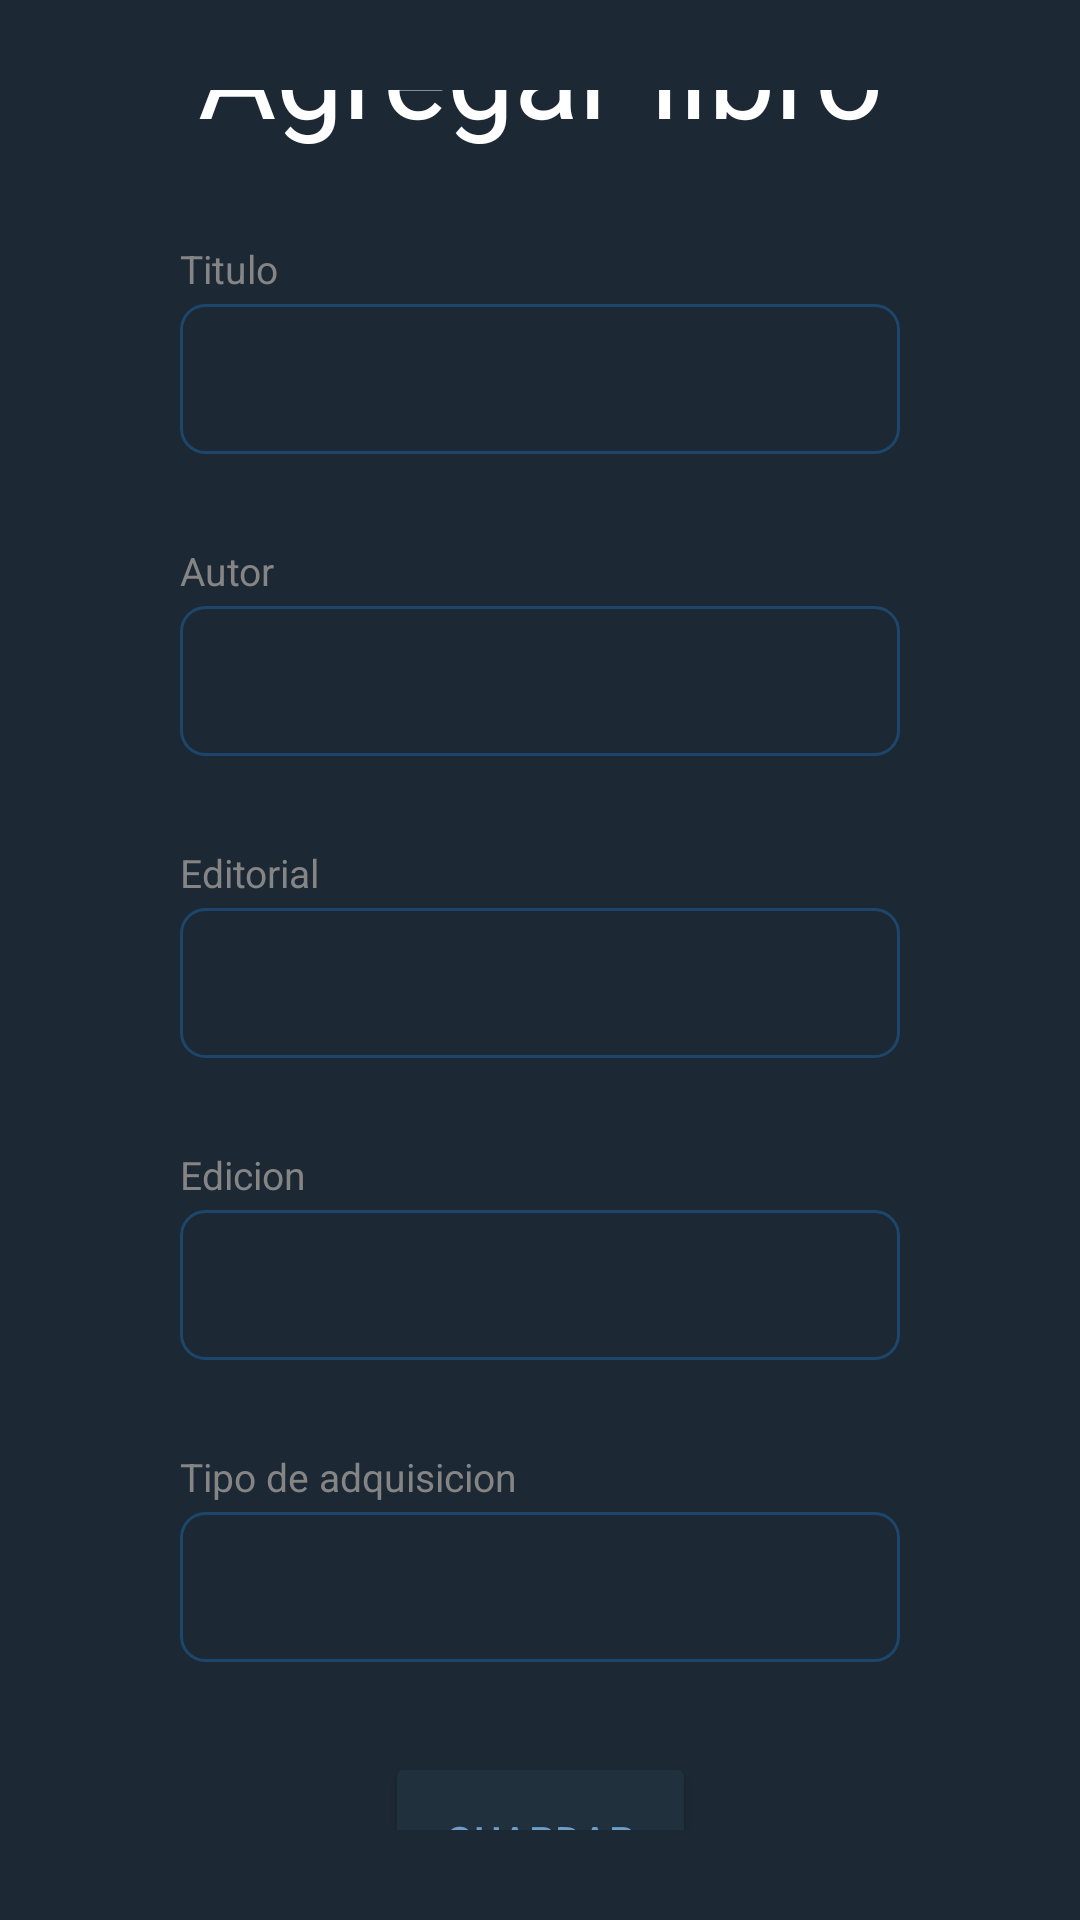

The Android layout XML behind this screen, and the referenced resources:
<!-- AndroidManifest.xml: application theme Theme.Biblioteca -->
<!-- res/layout/dialog_add_book.xml -->
<?xml version="1.0" encoding="utf-8"?>
<androidx.constraintlayout.widget.ConstraintLayout xmlns:android="http://schemas.android.com/apk/res/android"
    xmlns:app="http://schemas.android.com/apk/res-auto"
    xmlns:tools="http://schemas.android.com/tools"
    android:layout_width="400dp"
    android:layout_height="match_parent"
    android:padding="30dp"
    android:background="@color/background_app">

    <TextView
        android:id="@+id/textView"
        android:layout_width="wrap_content"
        android:layout_height="wrap_content"
        android:text="@string/agregar_libro"
        android:layout_marginTop="30dp"
        android:textSize="40sp"
        android:textColor="@color/white"
        app:layout_constraintEnd_toEndOf="parent"
        app:layout_constraintStart_toStartOf="parent"
        app:layout_constraintTop_toTopOf="parent"
        app:layout_constraintBottom_toTopOf="@id/label_titulo"/>

    <TextView

        android:id="@+id/label_titulo"
        android:text="Titulo"
        style="@style/style_label"
        app:layout_constraintStart_toStartOf="parent"
        app:layout_constraintTop_toBottomOf="@+id/textView"
        app:layout_constraintBottom_toTopOf="@+id/etTitulo"/>


    <EditText
        android:id="@+id/etTitulo"
        style="@style/style_edittex"
        app:layout_constraintEnd_toEndOf="parent"
        app:layout_constraintStart_toStartOf="parent"
        app:layout_constraintTop_toBottomOf="@+id/label_titulo"
        app:layout_constraintBottom_toTopOf="@+id/label_autor"/>

    <TextView
        android:id="@+id/label_autor"
        android:text="Autor"
        style="@style/style_label"
        app:layout_constraintBottom_toTopOf="@+id/etAutor"
        app:layout_constraintStart_toStartOf="parent"
        app:layout_constraintTop_toBottomOf="@+id/etTitulo" />

    <EditText
        android:id="@+id/etAutor"
        style="@style/style_edittex"
        app:layout_constraintEnd_toEndOf="parent"
        app:layout_constraintStart_toStartOf="parent"
        app:layout_constraintTop_toBottomOf="@+id/label_autor"
        app:layout_constraintBottom_toTopOf="@+id/label_editorial"

        />


    <TextView
        android:id="@+id/label_editorial"
        app:layout_constraintStart_toStartOf="parent"
        app:layout_constraintTop_toBottomOf="@+id/etAutor"
        app:layout_constraintBottom_toTopOf="@+id/etEditorial"
        android:text="Editorial"
        style="@style/style_label"

        />
    <EditText
        android:id="@+id/etEditorial"
        style="@style/style_edittex"
        app:layout_constraintEnd_toEndOf="parent"
        app:layout_constraintStart_toStartOf="parent"
        app:layout_constraintTop_toBottomOf="@+id/label_editorial"
        app:layout_constraintBottom_toTopOf="@+id/label_edicion"/>

    <TextView

        android:id="@+id/label_edicion"
        android:text="Edicion"
        style="@style/style_label"
        app:layout_constraintBottom_toTopOf="@+id/etEdicion"
        app:layout_constraintStart_toStartOf="parent"
        app:layout_constraintTop_toBottomOf="@+id/etEditorial" />

    <EditText
        android:id="@+id/etEdicion"
        style="@style/style_edittex"
        app:layout_constraintEnd_toEndOf="parent"
        app:layout_constraintStart_toStartOf="parent"
        app:layout_constraintTop_toBottomOf="@id/label_edicion"
        app:layout_constraintBottom_toTopOf="@+id/label_adquisicion" />

    <TextView

        android:id="@+id/label_adquisicion"
        android:text="Tipo de adquisicion"
        style="@style/style_label"
        app:layout_constraintBottom_toTopOf="@+id/etTipoAdquisicion"
        app:layout_constraintStart_toStartOf="parent"
        app:layout_constraintTop_toBottomOf="@+id/etEdicion" />

    <EditText
        android:id="@+id/etTipoAdquisicion"
        style="@style/style_edittex"
        app:layout_constraintTop_toBottomOf="@id/label_adquisicion"
        app:layout_constraintEnd_toEndOf="parent"
        app:layout_constraintStart_toStartOf="parent"
        app:layout_constraintBottom_toTopOf="@+id/btnSave"
        />

    <androidx.appcompat.widget.AppCompatButton
        style="@style/style_boton"
        android:id="@id/btnSave"
        android:layout_margin="30dp"
        android:layout_width="wrap_content"
        android:layout_height="wrap_content"
        android:text="Guardar"
        app:layout_constraintTop_toBottomOf="@+id/etTipoAdquisicion"
        app:layout_constraintEnd_toEndOf="parent"
        app:layout_constraintStart_toStartOf="parent"
        app:layout_constraintBottom_toBottomOf="parent"
        />



</androidx.constraintlayout.widget.ConstraintLayout>
<!-- resources referenced by this layout -->
<resources>
  <color name="background_app">#1C2833</color>
  <color name="white">#FFFFFFFF</color>
  <string name="agregar_libro">Agregar libro</string>
  <style name="style_boton">
          <item name="android:textColor">#6D9DC9</item>
          <item name="android:padding">20dp</item>
          <item name="android:backgroundTint">#21303D</item>
      </style>
  <style name="style_edittex">
          <item name="android:inputType">text</item>
          <item name="android:layout_width">match_parent</item>
          <item name="android:layout_height">50dp</item>
          <item name="android:background">@drawable/custom_edittext_background</item>
          <item name="android:textColor">@color/white</item>
          <item name="android:textSize">15dp</item>
          <item name="android:layout_marginHorizontal">30dp</item>
          <item name="android:layout_marginTop">3dp</item>
      </style>
  <style name="style_label">
          <item name="android:layout_width">wrap_content</item>
          <item name="android:layout_height">wrap_content</item>
          <item name="android:textColor">@color/text_color_label</item>
          <item name="android:textSize">13sp</item>
          <item name="android:layout_marginHorizontal">30dp</item>
          <item name="android:layout_marginTop">30dp</item>
      </style>
  <style name="Theme.Biblioteca" parent="Base.Theme.Biblioteca" />
  <!-- drawable custom_edittext_background (drawable) -->
  <?xml version="1.0" encoding="utf-8"?>
  <shape xmlns:android="http://schemas.android.com/apk/res/android">
      <solid android:color="#00FFFFFF"/>
      <stroke android:color="@color/border_color_edittext" android:width="1dp"/>
      <corners android:radius="8dp"/>
  </shape>
  <color name="text_color_label">#858585</color>
  <style name="Base.Theme.Biblioteca" parent="Theme.Material3.DayNight.NoActionBar">
          
          
      </style>
  <color name="border_color_edittext">#1C466C</color>
</resources>
